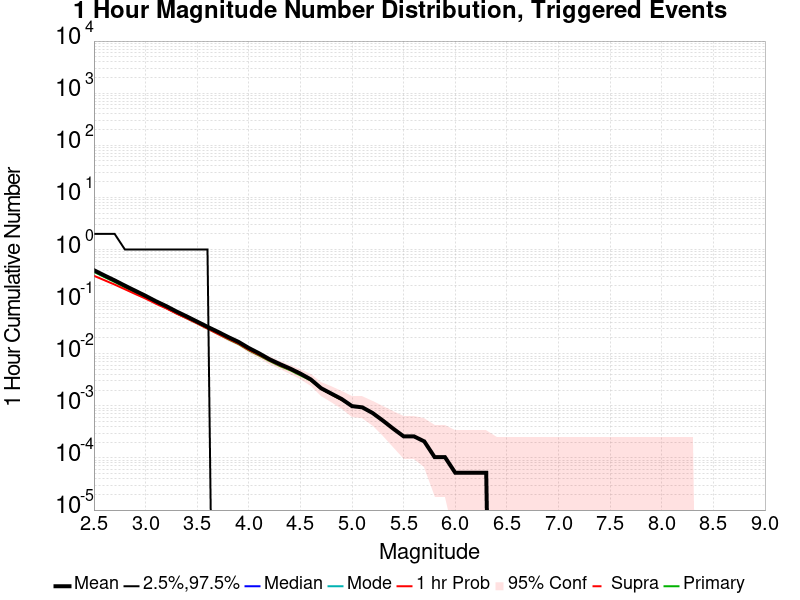

Source data for this figure (header and first rows):
Mag, Mean, 2.5 %ile, 97.5 %ile, Median, Mode, 1 hr Probability, 1 hr Supra-Seis Prob, Primary Aftershocks Mean
2.5, 0.4009, 0.0, 2.0, 0.0, 0.0, 0.313, 0.0, 0.3731
2.6, 0.3188, 0.0, 2.0, 0.0, 0.0, 0.2583, 0.0, 0.2968
2.7, 0.2559, 0.0, 2.0, 0.0, 0.0, 0.2126, 0.0, 0.2384
2.8, 0.2025, 0.0, 1.0, 0.0, 0.0, 0.1728, 0.0, 0.1883
2.9, 0.1617, 0.0, 1.0, 0.0, 0.0, 0.1403, 0.0, 0.1499
3.0, 0.1292, 0.0, 1.0, 0.0, 0.0, 0.1144, 0.0, 0.1191
3.1, 0.1017, 0.0, 1.0, 0.0, 0.0, 0.0912, 0.0, 0.0938
3.2, 0.08201, 0.0, 1.0, 0.0, 0.0, 0.07406, 0.0, 0.07552
3.3, 0.06461, 0.0, 1.0, 0.0, 0.0, 0.05884, 0.0, 0.05947
3.4, 0.05189, 0.0, 1.0, 0.0, 0.0, 0.04773, 0.0, 0.04794
3.5, 0.04129, 0.0, 1.0, 0.0, 0.0, 0.03833, 0.0, 0.03838
3.6, 0.03282, 0.0, 1.0, 0.0, 0.0, 0.03038, 0.0, 0.03038
3.7, 0.02638, 0.0, 0.0, 0.0, 0.0, 0.0241, 0.0, 0.02415
3.8, 0.02093, 0.0, 0.0, 0.0, 0.0, 0.01932, 0.0, 0.01901
3.9, 0.01688, 0.0, 0.0, 0.0, 0.0, 0.01563, 0.0, 0.01532
4.0, 0.01288, 0.0, 0.0, 0.0, 0.0, 0.01189, 0.0, 0.01163
4.1, 0.01018, 0.0, 0.0, 0.0, 0.0, 0.009505, 0.0, 0.009245
4.2, 0.007843, 0.0, 0.0, 0.0, 0.0, 0.007479, 0.0, 0.007271
4.3, 0.006336, 0.0, 0.0, 0.0, 0.0, 0.006025, 0.0, 0.005817
4.4, 0.005194, 0.0, 0.0, 0.0, 0.0, 0.004986, 0.0, 0.00483
4.5, 0.004155, 0.0, 0.0, 0.0, 0.0, 0.004051, 0.0, 0.003843
4.6, 0.00322, 0.0, 0.0, 0.0, 0.0, 0.003116, 0.0, 0.003064
4.7, 0.002181, 0.0, 0.0, 0.0, 0.0, 0.002129, 0.0, 0.002129
4.8, 0.001714, 0.0, 0.0, 0.0, 0.0, 0.001662, 0.0, 0.001662
4.9, 0.00135, 0.0, 0.0, 0.0, 0.0, 0.001298, 0.0, 0.001298
5.0, 9.86808E-4, 0.0, 0.0, 0.0, 0.0, 9.86808E-4, 0.0, 9.86808E-4
5.1, 9.348707E-4, 0.0, 0.0, 0.0, 0.0, 9.348707E-4, 0.0, 9.348707E-4
5.2, 7.2712166E-4, 0.0, 0.0, 0.0, 0.0, 7.2712166E-4, 0.0, 7.2712166E-4
5.3, 5.193726E-4, 0.0, 0.0, 0.0, 0.0, 5.193726E-4, 0.0, 5.193726E-4
5.4, 3.6356083E-4, 0.0, 0.0, 0.0, 0.0, 3.6356083E-4, 0.0, 3.6356083E-4
5.5, 2.596863E-4, 0.0, 0.0, 0.0, 0.0, 2.596863E-4, 0.0, 2.596863E-4
5.6, 2.596863E-4, 0.0, 0.0, 0.0, 0.0, 2.596863E-4, 0.0, 2.596863E-4
5.7, 2.0774904E-4, 0.0, 0.0, 0.0, 0.0, 2.0774904E-4, 0.0, 2.0774904E-4
5.8, 1.0387452E-4, 0.0, 0.0, 0.0, 0.0, 1.0387452E-4, 0.0, 1.0387452E-4
5.9, 1.0387452E-4, 0.0, 0.0, 0.0, 0.0, 1.0387452E-4, 0.0, 1.0387452E-4
6.0, 5.193726E-5, 0.0, 0.0, 0.0, 0.0, 5.193726E-5, 0.0, 5.193726E-5
6.1, 5.193726E-5, 0.0, 0.0, 0.0, 0.0, 5.193726E-5, 0.0, 5.193726E-5
6.2, 5.193726E-5, 0.0, 0.0, 0.0, 0.0, 5.193726E-5, 0.0, 5.193726E-5
6.3, 5.193726E-5, 0.0, 0.0, 0.0, 0.0, 5.193726E-5, 0.0, 5.193726E-5
6.4, 0.0, 0.0, 0.0, 0.0, 0.0, 0.0, 0.0, 0.0
6.5, 0.0, 0.0, 0.0, 0.0, 0.0, 0.0, 0.0, 0.0
6.6, 0.0, 0.0, 0.0, 0.0, 0.0, 0.0, 0.0, 0.0
6.7, 0.0, 0.0, 0.0, 0.0, 0.0, 0.0, 0.0, 0.0
6.8, 0.0, 0.0, 0.0, 0.0, 0.0, 0.0, 0.0, 0.0
6.9, 0.0, 0.0, 0.0, 0.0, 0.0, 0.0, 0.0, 0.0
7.0, 0.0, 0.0, 0.0, 0.0, 0.0, 0.0, 0.0, 0.0
7.1, 0.0, 0.0, 0.0, 0.0, 0.0, 0.0, 0.0, 0.0
7.2, 0.0, 0.0, 0.0, 0.0, 0.0, 0.0, 0.0, 0.0
7.3, 0.0, 0.0, 0.0, 0.0, 0.0, 0.0, 0.0, 0.0
7.4, 0.0, 0.0, 0.0, 0.0, 0.0, 0.0, 0.0, 0.0
7.5, 0.0, 0.0, 0.0, 0.0, 0.0, 0.0, 0.0, 0.0
7.6, 0.0, 0.0, 0.0, 0.0, 0.0, 0.0, 0.0, 0.0
7.7, 0.0, 0.0, 0.0, 0.0, 0.0, 0.0, 0.0, 0.0
7.8, 0.0, 0.0, 0.0, 0.0, 0.0, 0.0, 0.0, 0.0
7.9, 0.0, 0.0, 0.0, 0.0, 0.0, 0.0, 0.0, 0.0
8.0, 0.0, 0.0, 0.0, 0.0, 0.0, 0.0, 0.0, 0.0
8.1, 0.0, 0.0, 0.0, 0.0, 0.0, 0.0, 0.0, 0.0
8.2, 0.0, 0.0, 0.0, 0.0, 0.0, 0.0, 0.0, 0.0
8.3, 0.0, 0.0, 0.0, 0.0, 0.0, 0.0, 0.0, 0.0
8.4, 0.0, 0.0, 0.0, 0.0, 0.0, 0.0, 0.0, 0.0
... 6 more rows
